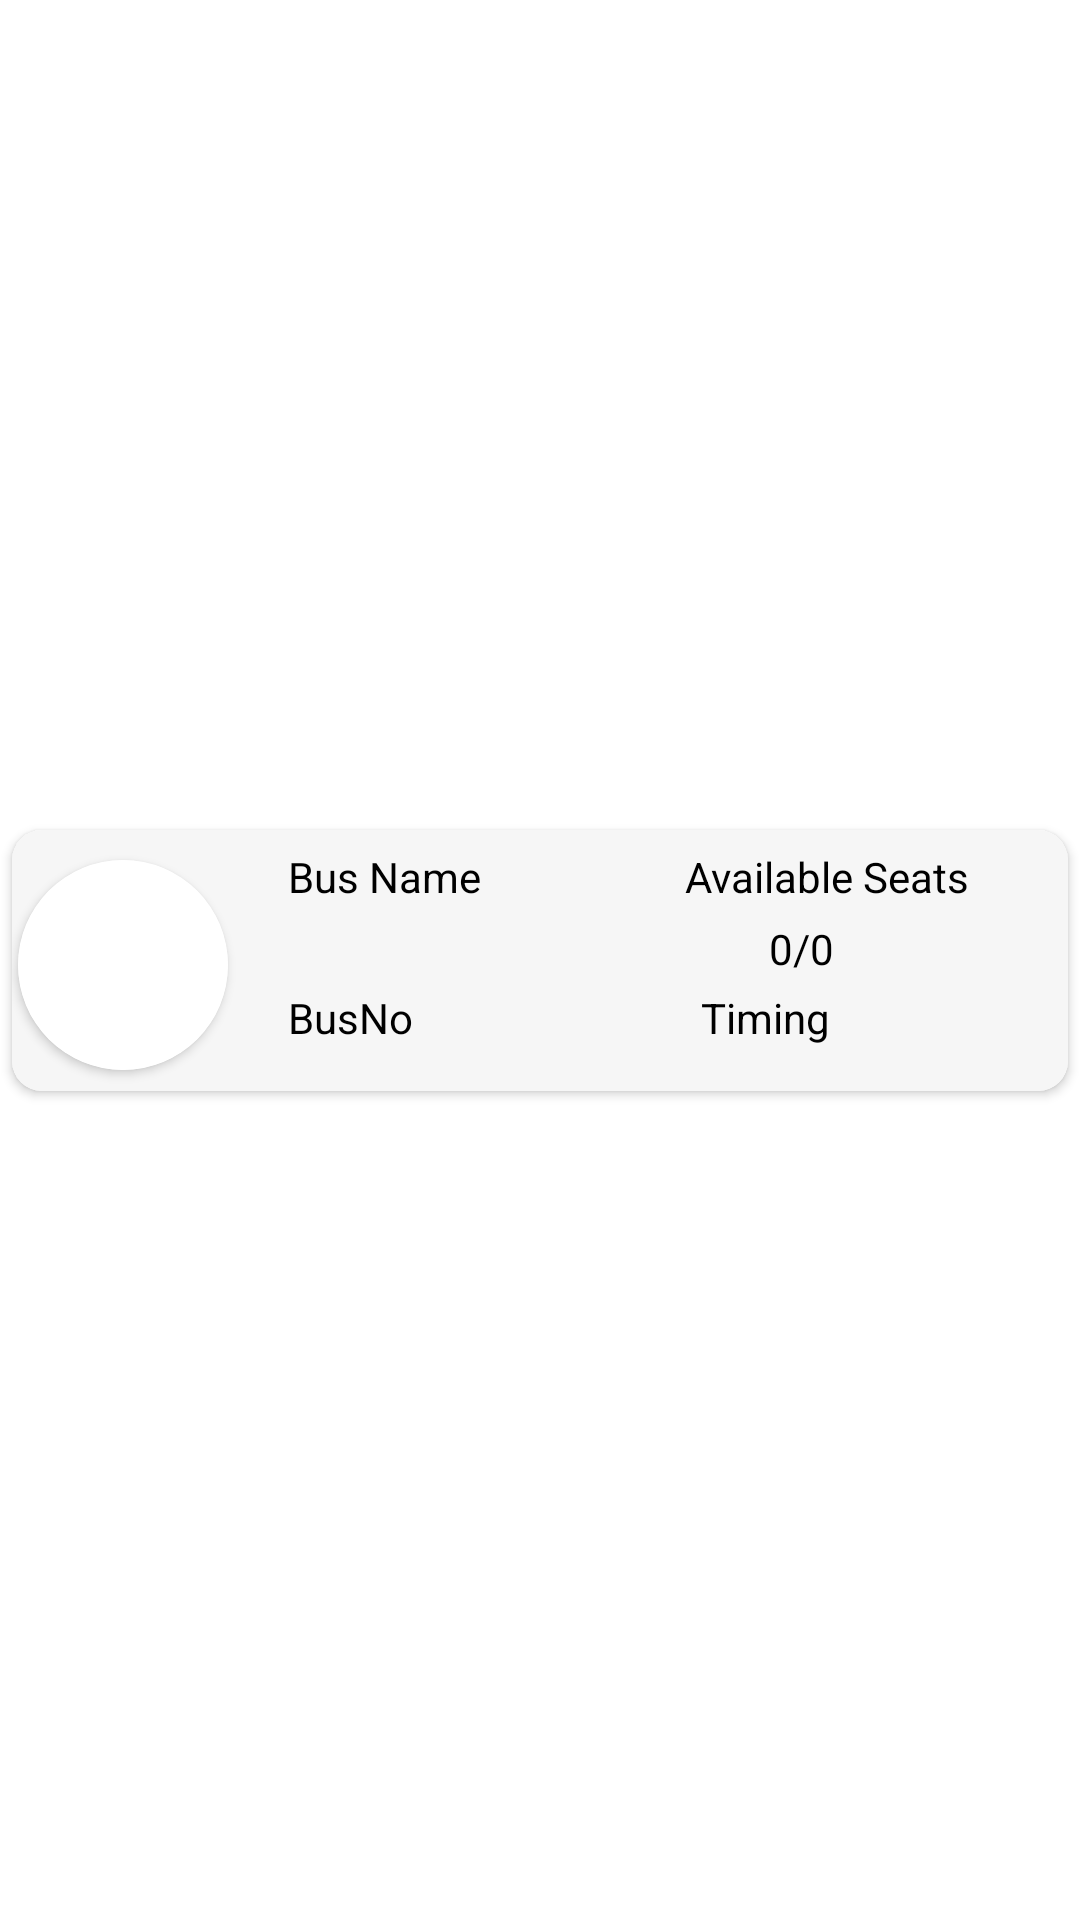

The Android layout XML behind this screen, and the referenced resources:
<!-- AndroidManifest.xml: application theme Theme.Signin_firebase -->
<!-- res/layout/bus_layout.xml -->
<?xml version="1.0" encoding="utf-8"?>
<androidx.constraintlayout.widget.ConstraintLayout xmlns:android="http://schemas.android.com/apk/res/android"
    xmlns:app="http://schemas.android.com/apk/res-auto"
    xmlns:tools="http://schemas.android.com/tools"
    android:layout_width="match_parent"
    android:layout_height="90dp"
    android:layout_marginLeft="2dp"
    android:layout_marginRight="2dp"

    android:fadingEdge="horizontal"
    android:layout_margin="2dp"

    android:requiresFadingEdge="horizontal"

    app:cardElevation="6dp">

    <androidx.cardview.widget.CardView
        android:layout_width="match_parent"
        android:layout_height="87dp"

        android:layout_margin="4dp"
        app:cardCornerRadius="10dp"
        app:layout_constraintBottom_toBottomOf="parent"
        app:layout_constraintEnd_toEndOf="parent"
        app:layout_constraintStart_toStartOf="parent"
        app:layout_constraintTop_toTopOf="parent">

        <androidx.constraintlayout.widget.ConstraintLayout
            android:layout_width="410dp"
            android:layout_height="match_parent"

            android:background="#F6F6F6"
            android:requiresFadingEdge="vertical"

            app:circularflow_radiusInDP="100">

            <TextView
                android:id="@+id/textView9"
                android:layout_width="wrap_content"
                android:layout_height="wrap_content"
                android:layout_marginStart="68dp"
                android:text="Available Seats"
                android:textColor="#000000"
                app:layout_constraintStart_toEndOf="@+id/BusName"
                app:layout_constraintTop_toTopOf="@+id/BusName" />

            <TextView
                android:id="@+id/SeatAvailability"
                android:layout_width="wrap_content"
                android:layout_height="wrap_content"
                android:layout_marginStart="28dp"
                android:layout_marginTop="24dp"
                android:text="0/0"
                android:textColor="#000000"
                app:layout_constraintStart_toStartOf="@+id/textView9"
                app:layout_constraintTop_toTopOf="@+id/textView9" />

            <TextView
                android:id="@+id/BusName"
                android:layout_width="wrap_content"
                android:layout_height="wrap_content"

                android:layout_marginStart="92dp"
                android:layout_marginTop="6dp"
                android:text="Bus Name"
                android:textColor="#000000"
                app:layout_constraintStart_toStartOf="parent"
                app:layout_constraintTop_toTopOf="parent" />

            <TextView
                android:id="@+id/BusNo"
                android:layout_width="wrap_content"
                android:layout_height="wrap_content"
                android:layout_marginTop="28dp"
                android:text="BusNo"
                android:textColor="#000000"
                app:layout_constraintStart_toStartOf="@+id/BusName"
                app:layout_constraintTop_toBottomOf="@+id/BusName" />

            <TextView
                android:id="@+id/Time"
                android:layout_width="wrap_content"
                android:layout_height="wrap_content"
                android:layout_marginStart="96dp"
                android:layout_marginTop="4dp"
                android:text="Timing"
                android:textColor="#000000"
                app:layout_constraintStart_toEndOf="@+id/BusNo"
                app:layout_constraintTop_toBottomOf="@+id/SeatAvailability" />

            <androidx.cardview.widget.CardView
                android:layout_width="wrap_content"
                android:layout_height="wrap_content"
                android:layout_marginTop="10dp"
                android:layout_marginStart="2dp"

                app:cardCornerRadius="100dp"
                app:layout_constraintStart_toStartOf="parent"
                app:layout_constraintTop_toTopOf="parent">

                <ImageView
                    android:id="@+id/imageView2"
                    android:layout_width="70dp"
                    android:layout_height="70dp"

                    android:background="@color/white"


                    tools:srcCompat="@drawable/logo" />
            </androidx.cardview.widget.CardView>

        </androidx.constraintlayout.widget.ConstraintLayout>
    </androidx.cardview.widget.CardView>

</androidx.constraintlayout.widget.ConstraintLayout>
<!-- resources referenced by this layout -->
<resources>
  <!-- drawable logo: png bitmap (drawable, 17262 bytes) -->
  <style name="Theme.Signin_firebase" parent="Theme.MaterialComponents.DayNight.DarkActionBar">
          
  
          em&gt;
          
  
  
          
          <item name="android:statusBarColor" tools:targetApi="l">?attr/colorPrimaryVariant</item>
          
      </style>
  <!-- not gathered from this repository: default colours our renderer supplied (Android Studio template values) -->
  <color name="white">#FFFFFFFF</color>
</resources>
